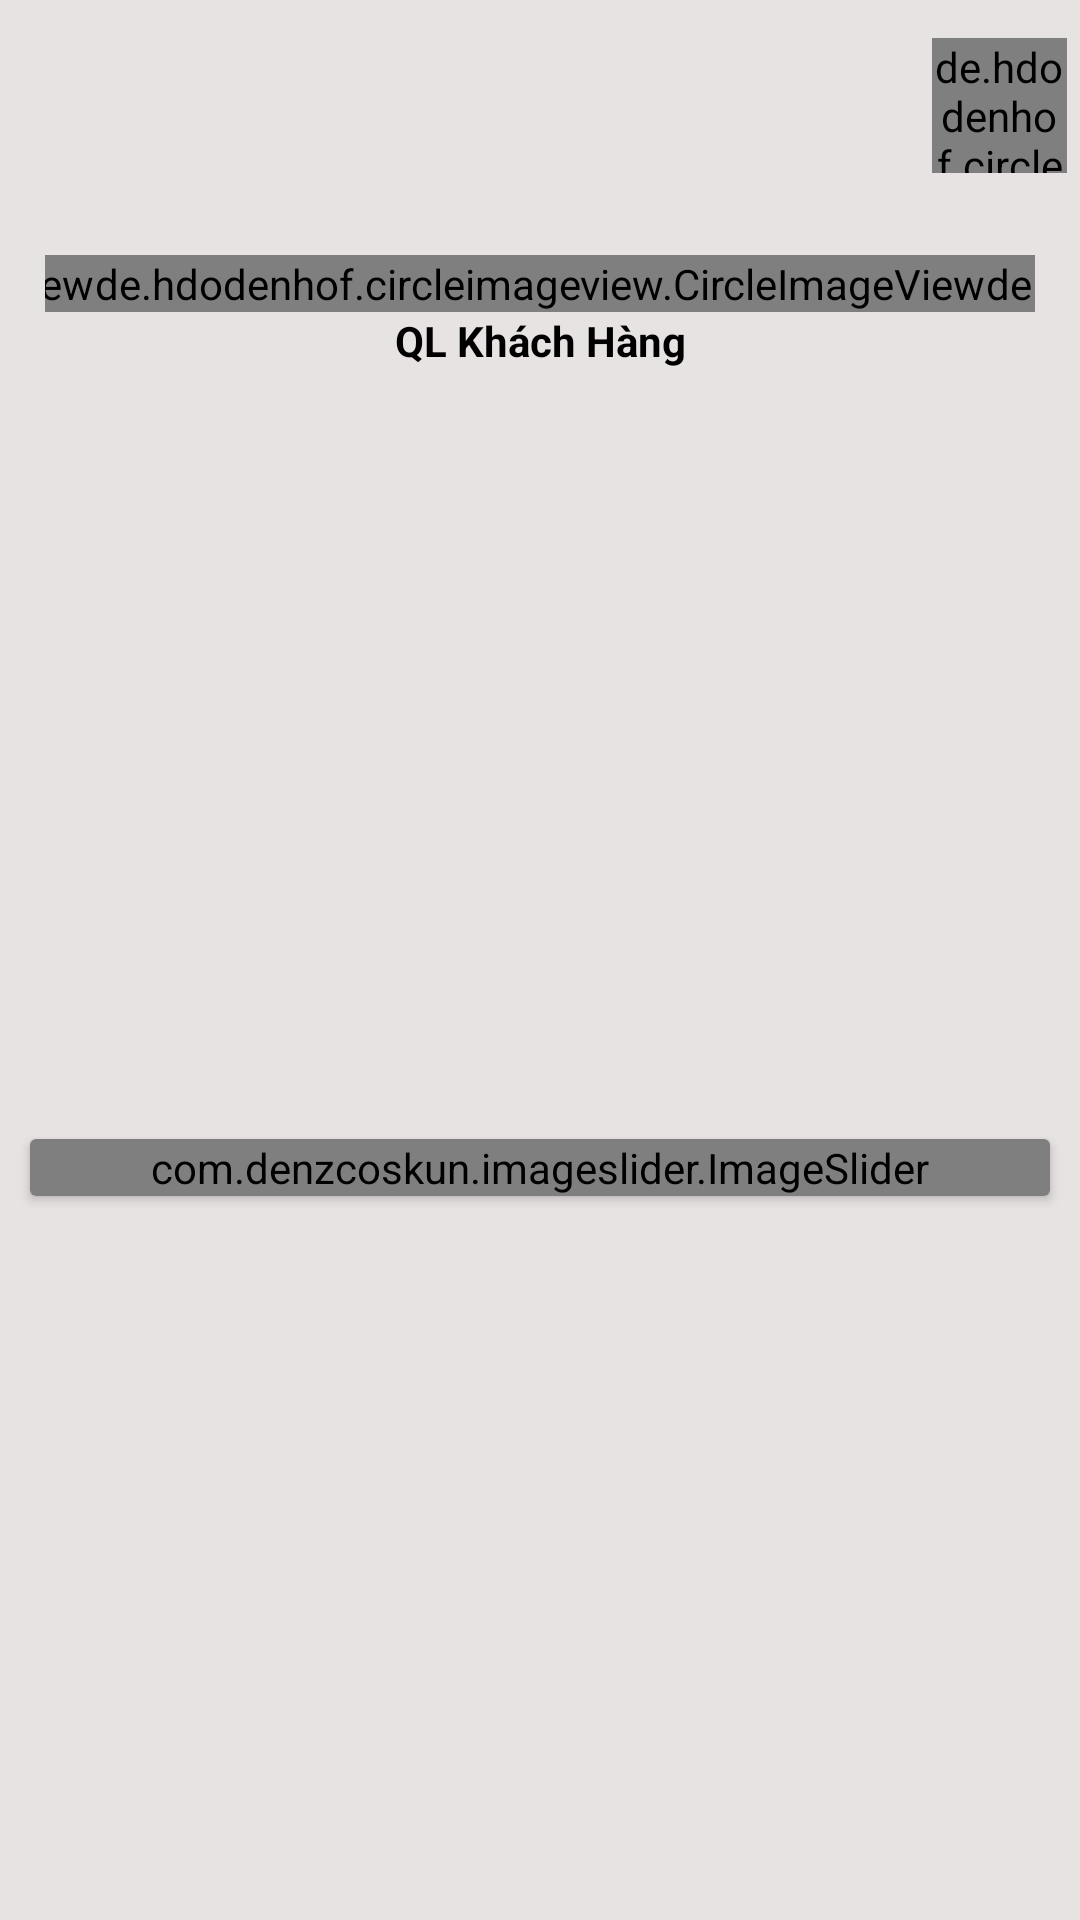

The Android layout XML behind this screen, and the referenced resources:
<!-- AndroidManifest.xml: application theme Theme.GymManager -->
<!-- res/layout/tessss.xml -->
<?xml version="1.0" encoding="utf-8"?>
<androidx.constraintlayout.widget.ConstraintLayout xmlns:android="http://schemas.android.com/apk/res/android"
    xmlns:app="http://schemas.android.com/apk/res-auto"
    android:id="@+id/itemEnable"
    android:layout_width="match_parent"
    android:layout_height="match_parent"
    android:background="@color/gray_200">

    <androidx.constraintlayout.widget.ConstraintLayout
        android:id="@+id/nickName"
        android:layout_width="match_parent"
        android:layout_height="70dp"
        app:layout_constraintEnd_toEndOf="parent"
        app:layout_constraintStart_toStartOf="parent"
        app:layout_constraintTop_toTopOf="parent"
        app:layout_constraintBottom_toTopOf="@id/clItem">

        <androidx.constraintlayout.widget.Guideline
            android:id="@+id/lineV"
            android:layout_width="wrap_content"
            android:layout_height="wrap_content"
            android:orientation="vertical"
            app:layout_constraintGuide_percent="0.85" />

        <de.hdodenhof.circleimageview.CircleImageView
            android:layout_width="45dp"
            android:layout_height="45dp"
            android:src="@drawable/logo"
            app:civ_border_color="@color/purple_200"
            app:civ_border_width="1dp"
            app:layout_constraintBottom_toBottomOf="parent"
            app:layout_constraintEnd_toEndOf="parent"
            app:layout_constraintStart_toStartOf="@id/lineV"
            app:layout_constraintTop_toTopOf="parent" />

        <TextView
            android:id="@+id/tvUser"
            android:layout_width="wrap_content"
            android:layout_height="wrap_content"
            android:textColor="@color/black"
            android:textSize="20sp"
            android:textStyle="italic|bold"
            app:layout_constraintBottom_toBottomOf="parent"
            app:layout_constraintEnd_toEndOf="@id/lineV"
            app:layout_constraintHorizontal_bias="0.95"
            app:layout_constraintStart_toStartOf="parent"
            app:layout_constraintTop_toTopOf="parent" />
    </androidx.constraintlayout.widget.ConstraintLayout>
    <androidx.constraintlayout.widget.ConstraintLayout
        android:id="@+id/clItem"
        android:layout_margin="5dp"
        android:padding="10dp"
        android:layout_width="match_parent"
        android:layout_height="wrap_content"
        app:layout_constraintTop_toBottomOf="@id/nickName"
        app:layout_constraintStart_toStartOf="parent"
        app:layout_constraintEnd_toEndOf="parent"
        app:layout_constraintBottom_toTopOf="@id/clSlide">
        <de.hdodenhof.circleimageview.CircleImageView
            android:id="@+id/llDichVu"
            android:layout_width="wrap_content"
            android:layout_height="wrap_content"
            android:background="@drawable/click_change1"
            android:src="@drawable/ic_goitap"
            app:layout_constraintTop_toTopOf="@id/clItem"
            app:layout_constraintStart_toStartOf="@id/clItem"
            app:layout_constraintEnd_toStartOf="@id/llKhachHang"/>
        <TextView
            android:id="@+id/tv1"
            android:layout_width="wrap_content"
            android:layout_height="wrap_content"
            android:text="QL Dịch Vụ"
            android:textColor="@color/black"
            android:textStyle="bold"
            app:layout_constraintStart_toStartOf="@id/llDichVu"
            app:layout_constraintEnd_toEndOf="@id/llDichVu"
            app:layout_constraintTop_toBottomOf="@id/llDichVu"/>
        <de.hdodenhof.circleimageview.CircleImageView
            android:id="@+id/llKhachHang"
            android:layout_width="wrap_content"
            android:layout_height="wrap_content"
            android:background="@drawable/click_change1"
            android:src="@drawable/ic_kh"
            app:layout_constraintTop_toTopOf="@id/clItem"
            app:layout_constraintStart_toEndOf="@id/llDichVu"
            app:layout_constraintEnd_toStartOf="@id/llNhanVien"/>
        <TextView
            android:id="@+id/tv2"
            android:layout_width="wrap_content"
            android:layout_height="wrap_content"
            android:text="QL Khách Hàng"
            android:textColor="@color/black"
            android:textStyle="bold"
            app:layout_constraintStart_toStartOf="@id/llKhachHang"
            app:layout_constraintEnd_toEndOf="@id/llKhachHang"
            app:layout_constraintTop_toBottomOf="@id/llKhachHang"/>
        <de.hdodenhof.circleimageview.CircleImageView
            android:id="@+id/llNhanVien"
            android:layout_width="wrap_content"
            android:layout_height="wrap_content"
            android:background="@drawable/click_change1"
            android:src="@drawable/ic_staff"
            app:layout_constraintTop_toTopOf="@id/clItem"
            app:layout_constraintStart_toEndOf="@id/llKhachHang"
            app:layout_constraintEnd_toEndOf="@id/clItem"/>
        <TextView
            android:layout_width="wrap_content"
            android:layout_height="wrap_content"
            android:text="QL Nhân viên"
            android:textColor="@color/black"
            android:textStyle="bold"
            app:layout_constraintStart_toStartOf="@id/llNhanVien"
            app:layout_constraintEnd_toEndOf="@id/llNhanVien"
            app:layout_constraintTop_toBottomOf="@id/llNhanVien"/>
    </androidx.constraintlayout.widget.ConstraintLayout>
    <androidx.constraintlayout.widget.ConstraintLayout
        android:id="@+id/clSlide"
        android:layout_width="match_parent"
        android:layout_height="0dp"
        app:layout_constraintTop_toBottomOf="@id/clItem"
        app:layout_constraintBottom_toBottomOf="parent"
        app:layout_constraintStart_toStartOf="parent"
        app:layout_constraintEnd_toEndOf="parent">
        <androidx.cardview.widget.CardView
            android:layout_width="match_parent"
            android:layout_height="wrap_content"
            android:layout_margin="10dp"
            app:layout_constraintStart_toStartOf="@id/clSlide"
            app:layout_constraintEnd_toEndOf="@id/clSlide"
            app:layout_constraintTop_toTopOf="@id/clSlide"
            app:layout_constraintBottom_toBottomOf="@id/clSlide">
            <LinearLayout
                android:layout_width="match_parent"
                android:layout_height="wrap_content">
                <com.denzcoskun.imageslider.ImageSlider
                    android:id="@+id/imgSlide"
                    android:layout_width="match_parent"
                    android:layout_height="match_parent"
                    app:iss_corner_radius="10"
                    app:iss_period="2000"
                    app:iss_auto_cycle="true"
                    app:iss_delay="3000"
                    app:iss_title_background="@drawable/gradient"/>
            </LinearLayout>
        </androidx.cardview.widget.CardView>
    </androidx.constraintlayout.widget.ConstraintLayout>

</androidx.constraintlayout.widget.ConstraintLayout>
<!-- resources referenced by this layout -->
<resources>
  <color name="black">#FF000000</color>
  <color name="gray_200">#E8E3E3</color>
  <color name="purple_200">#FFBB86FC</color>
  <!-- drawable click_change1 (drawable) -->
  <?xml version="1.0" encoding="utf-8"?>
  <selector xmlns:android="http://schemas.android.com/apk/res/android">
      <item android:drawable="@drawable/round_border10" android:state_pressed="false" />
      <item android:drawable="@drawable/round_border10_click" android:state_pressed="true" />
  </selector>
  <!-- drawable ic_goitap: png bitmap (drawable, 1193 bytes) -->
  <!-- drawable logo: png bitmap (drawable, 56079 bytes) -->
  <style name="Theme.GymManager" parent="Theme.MaterialComponents.Light.NoActionBar">
          
          <item name="colorPrimary">@color/purple_500</item>
          <item name="colorPrimaryVariant">@color/purple_700</item>
          <item name="colorOnPrimary">@color/white</item>
          
          <item name="colorSecondary">@color/teal_200</item>
          <item name="colorSecondaryVariant">@color/teal_700</item>
          <item name="colorOnSecondary">@color/black</item>
          <item name="android:windowContentOverlay">@null</item>
          
          <item name="android:statusBarColor">@color/white</item>
          <item name="android:windowLightStatusBar" tools:targetApi="m">true</item>
          
      </style>
  <!-- drawable round_border10 (drawable) -->
  <?xml version="1.0" encoding="utf-8"?>
  <shape
      android:shape="rectangle"
      xmlns:android="http://schemas.android.com/apk/res/android">
      <corners android:radius="10dp" />
      <solid android:color="@color/gray_200"/>
      <gradient android:gradientRadius="100dp"
          android:startColor="@color/purple_100"
          android:endColor="@color/purple_200"/>
  </shape>
  <!-- drawable round_border10_click (drawable) -->
  <?xml version="1.0" encoding="utf-8"?>
  <shape
      android:shape="rectangle"
      xmlns:android="http://schemas.android.com/apk/res/android">
      <corners android:radius="10dp" />
      <solid android:color="@color/gray_200"/>
      <gradient android:gradientRadius="150dp"
          android:startColor="@color/purple_200"
          android:endColor="#5897CF"/>
  </shape>
  <color name="purple_500">#FF6200EE</color>
  <color name="purple_700">#FF3700B3</color>
  <color name="white">#FFFFFFFF</color>
  <color name="teal_200">#FF03DAC5</color>
  <color name="teal_700">#FF018786</color>
  <color name="purple_100">#8E80CC</color>
</resources>
